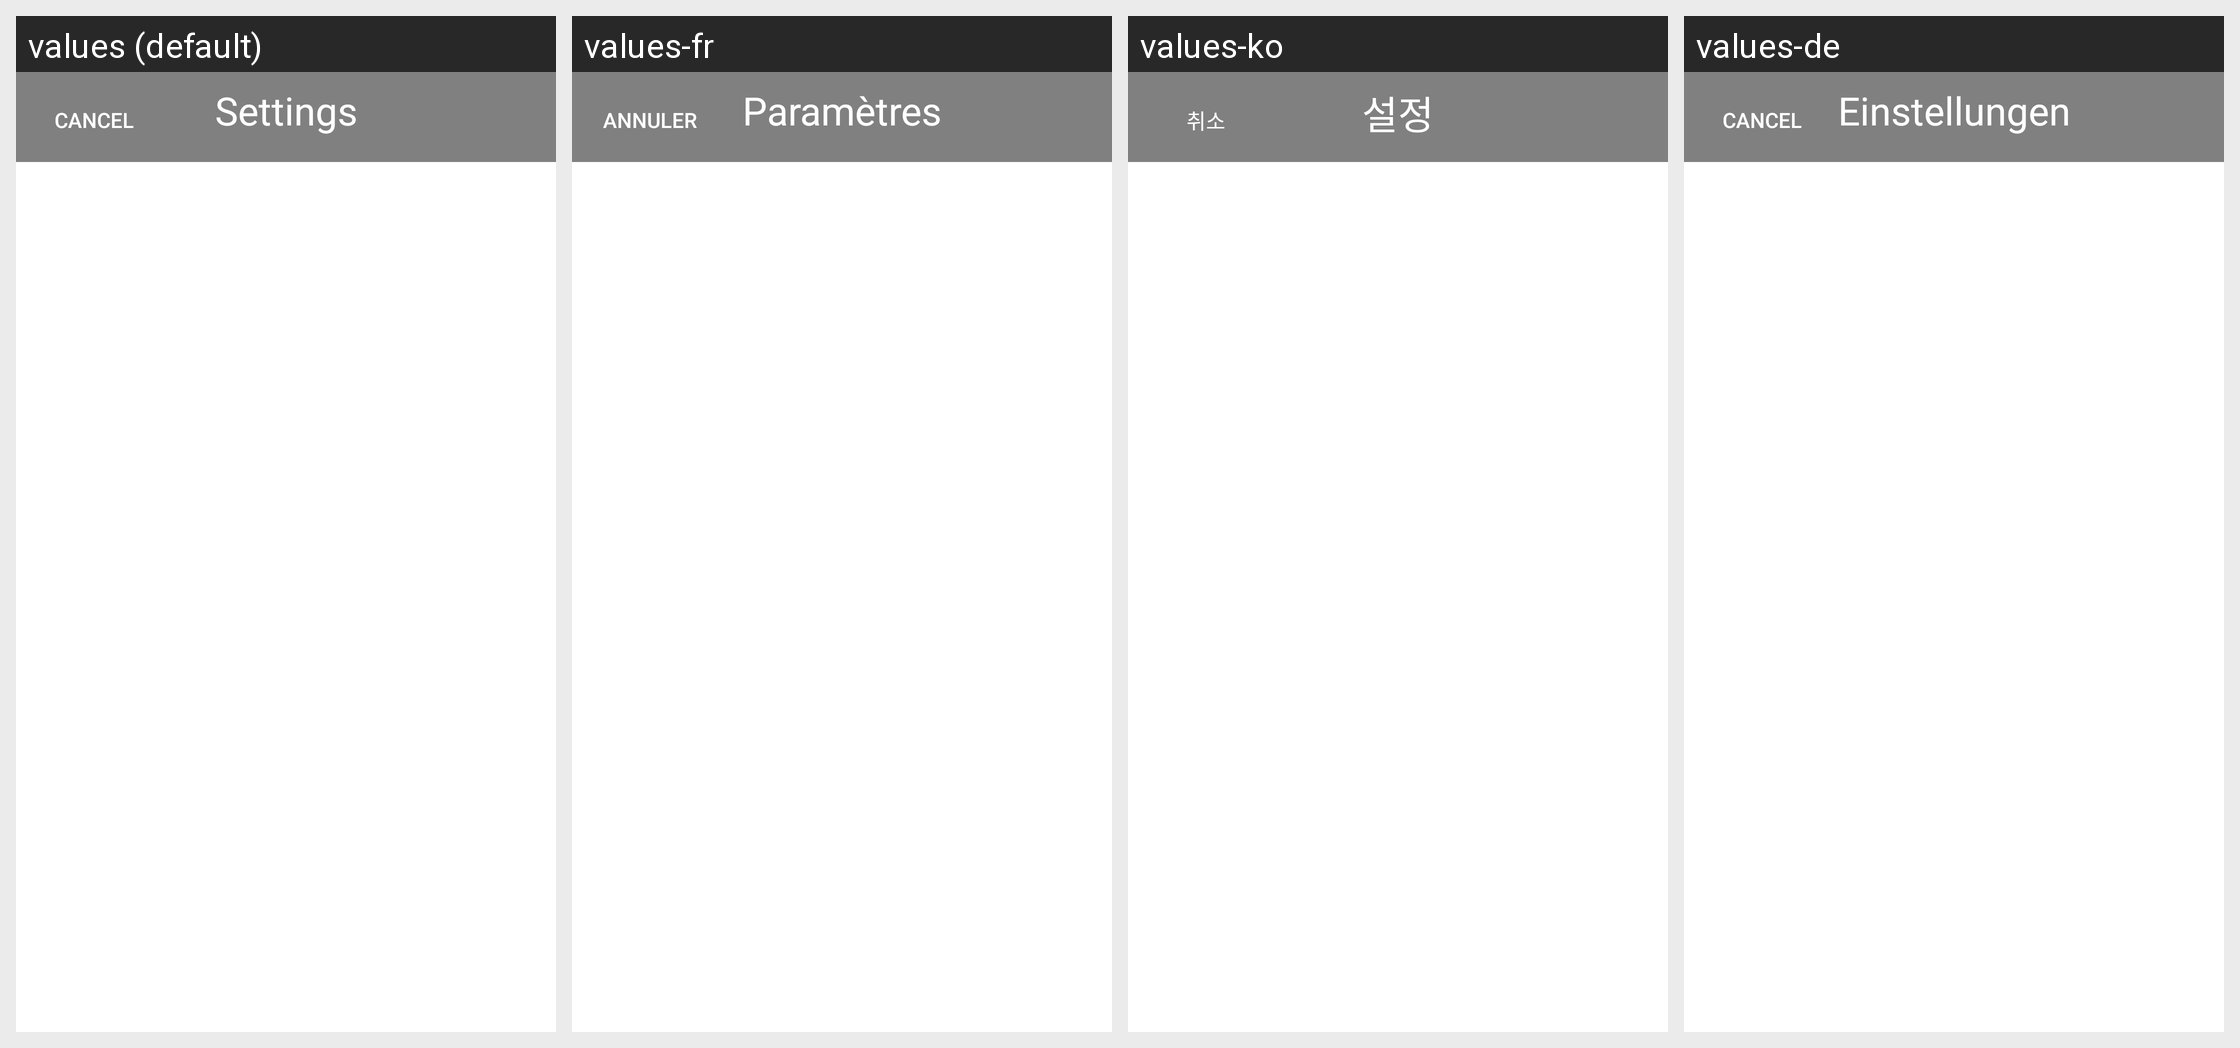

Strings drawn on this Android screen and how each of the app's shown locales translates them:
Android screen res/layout/activity_settings.xml rendered under 4 locales, left to right: values (default), values-fr, values-ko, values-de. Device: Nexus 5 (rendered at 1080×1920; each locale shown at half size, 540×960, under a caption strip naming it); theme AppTheme.
Other locales in the repository, not shown: values-es, values-it, values-ja, values-pt, values-ru, values-vi, values-zh.
Strings drawn on this screen, with the default value and each locale's value (text and hints the layout hard-codes, and strings that could not be matched under every locale, appear in the picture but are not listed):

Cancel
  values: Cancel
  values-fr: Annuler
  values-ko: 취소
  values-de: Cancel

Settings
  values: Settings
  values-fr: Paramètres
  values-ko: 설정
  values-de: Einstellungen
